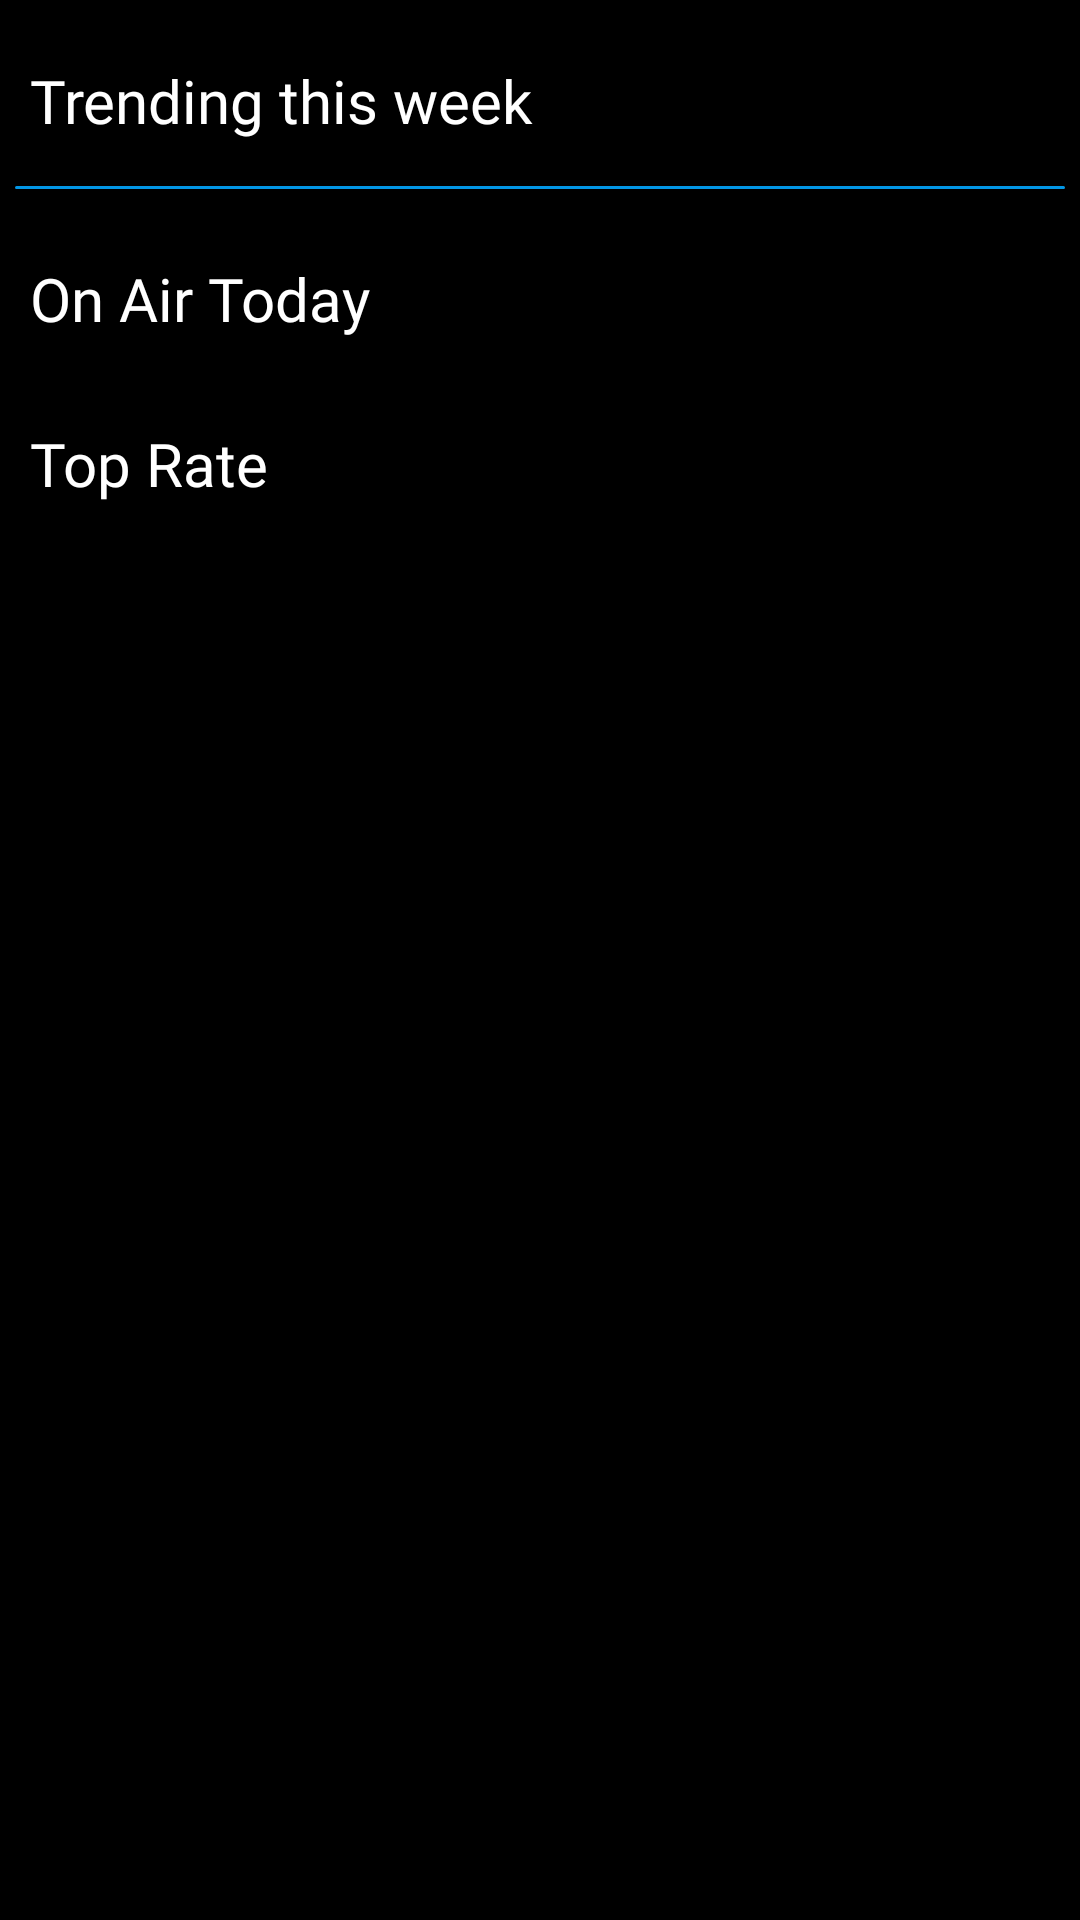

The Android layout XML behind this screen, and the referenced resources:
<!-- AndroidManifest.xml: application theme Base.Theme.FlimFlare -->
<!-- res/layout/fragment_american_tv_show.xml -->
<?xml version="1.0" encoding="utf-8"?>
<androidx.constraintlayout.widget.ConstraintLayout xmlns:android="http://schemas.android.com/apk/res/android"
    xmlns:tools="http://schemas.android.com/tools"
    android:layout_width="match_parent"
    android:layout_height="match_parent"
    xmlns:app="http://schemas.android.com/apk/res-auto"
    tools:context=".ui.american.AmericanTvShowFragment"
    android:background="@color/black">

    <androidx.core.widget.NestedScrollView
        android:layout_width="match_parent"
        android:layout_height="match_parent"
        app:layout_constraintBottom_toBottomOf="parent"
        app:layout_constraintEnd_toEndOf="parent"
        app:layout_constraintStart_toStartOf="parent"
        app:layout_constraintTop_toTopOf="parent">


        <LinearLayout
            android:layout_width="match_parent"
            android:layout_height="match_parent"
            android:orientation="vertical">

            <TextView
                android:layout_width="wrap_content"
                android:layout_height="wrap_content"
                android:text="Trending this week"
                android:textSize="20sp"
                android:textColor="@color/white"
                android:fontFamily="@font/space_grotesk_bold"
                android:layout_marginTop="20dp"
                android:layout_marginStart="10dp"/>

            <androidx.recyclerview.widget.RecyclerView
                android:id="@+id/rvTrendingTvShow"
                android:layout_width="match_parent"
                android:layout_height="wrap_content"
                tools:listitem="@layout/trending_tv_show"
                tools:itemCount="1"
                android:layout_margin="5dp"
                android:layout_gravity="fill"
                />

            <View
                android:id="@+id/upComingDivider"
                android:layout_width="match_parent"
                android:layout_marginEnd="10dp"
                android:layout_height="1dp"
                android:layout_margin="5dp"
                android:layout_gravity="center"
                android:background="@drawable/divider_now_playing_style" />

            <TextView
                android:layout_width="wrap_content"
                android:layout_height="wrap_content"
                android:text="On Air Today"
                android:textSize="20sp"
                android:textColor="@color/white"
                android:fontFamily="@font/space_grotesk_bold"
                android:layout_marginTop="18dp"
                android:layout_marginStart="10dp"/>

            <androidx.recyclerview.widget.RecyclerView
                android:id="@+id/rvOnAirTodayTvShow"
                android:layout_width="match_parent"
                android:layout_height="wrap_content"
                tools:listitem="@layout/popular_movie_layout"
                tools:itemCount="1"
                android:layout_margin="5dp"
                />

            <TextView
                android:layout_width="wrap_content"
                android:layout_height="wrap_content"
                android:text="Top Rate"
                android:textSize="20sp"
                android:textColor="@color/white"
                android:fontFamily="@font/space_grotesk_bold"
                android:layout_marginTop="18dp"
                android:layout_marginStart="10dp"/>

            <androidx.recyclerview.widget.RecyclerView
                android:id="@+id/rvTopRateTvShow"
                android:layout_width="match_parent"
                android:layout_height="wrap_content"
                tools:listitem="@layout/popular_movie_layout"
                tools:itemCount="1"
                android:layout_margin="5dp"
                />

        </LinearLayout>

    </androidx.core.widget.NestedScrollView>

    <ProgressBar
        android:layout_width="wrap_content"
        android:layout_height="wrap_content"
        android:id="@+id/prgBar"
        app:layout_constraintStart_toStartOf="parent"
        app:layout_constraintEnd_toEndOf="parent"
        app:layout_constraintTop_toTopOf="parent"
        app:layout_constraintBottom_toBottomOf="parent"
        android:visibility="gone"/>




</androidx.constraintlayout.widget.ConstraintLayout>
<!-- res/layout/trending_tv_show.xml (included above) -->
<?xml version="1.0" encoding="utf-8"?>
<androidx.cardview.widget.CardView xmlns:android="http://schemas.android.com/apk/res/android"
    xmlns:tools="http://schemas.android.com/tools"
    android:layout_width="280dp"
    android:layout_height="350dp"
    xmlns:app="http://schemas.android.com/apk/res-auto"
    app:cardCornerRadius="25dp"
    android:layout_margin="10dp"
    app:cardElevation="4dp">

    <LinearLayout
        android:layout_width="match_parent"
        android:layout_height="match_parent"
        android:orientation="vertical"
        android:background="@color/black"
        tools:ignore="ExtraText">

        <ImageView
            android:id="@+id/imvTrendingPoster"
            android:layout_width="match_parent"
            android:layout_height="270dp"
            android:layout_marginBottom="8dp"
            android:adjustViewBounds="true"
            android:scaleType="fitXY"
            android:src="@drawable/black_adam" />

        <TextView
            android:id="@+id/imvTrendingTitle"
            android:layout_width="290dp"
            android:layout_height="wrap_content"
            android:text="Title"
            android:textSize="15sp"
            android:textColor="@color/white"
            android:fontFamily="@font/supreme_regular"
            android:layout_marginTop="5dp"
            android:layout_margin="5dp"
            android:padding="2dp"
             />

        <LinearLayout
            android:layout_width="wrap_content"
            android:layout_height="wrap_content"
            android:orientation="horizontal"
            android:layout_margin="5dp">

            <ImageView
                android:layout_width="25dp"
                android:layout_height="25dp"
                android:src="@drawable/ic_release_date"
                android:layout_marginEnd="8dp"/>

            <TextView
                android:layout_width="wrap_content"
                android:layout_height="wrap_content"
                android:id="@+id/txvTrendingReleaseDate"
                android:text="Release Date: "
                android:textColor="@color/white" />

        </LinearLayout>

    </LinearLayout>

</androidx.cardview.widget.CardView>
<!-- res/layout/popular_movie_layout.xml (included above) -->
<?xml version="1.0" encoding="utf-8"?>
<androidx.cardview.widget.CardView
    xmlns:android="http://schemas.android.com/apk/res/android"
    xmlns:app="http://schemas.android.com/apk/res-auto"
    android:layout_width="280dp"
    android:layout_height="190dp"
    android:elevation="6dp"
    app:cardCornerRadius="18dp"
    android:background="@color/white">

    <androidx.constraintlayout.widget.ConstraintLayout
        android:layout_width="match_parent"
        android:layout_height="match_parent"
        android:padding="8dp"
        android:background="#242A32">

        <androidx.cardview.widget.CardView
            android:id="@+id/cardView"
            android:layout_width="120dp"
            android:layout_height="170dp"
            android:elevation="6dp"
            app:cardCornerRadius="18dp"
            app:layout_constraintStart_toStartOf="parent"
            app:layout_constraintTop_toTopOf="parent">

            <com.google.android.material.imageview.ShapeableImageView
                android:id="@+id/imvPopularPoster"
                android:layout_width="match_parent"
                android:layout_height="match_parent"
                android:scaleType="centerCrop"
                android:src="@drawable/spiderman"/>

        </androidx.cardview.widget.CardView>

        <LinearLayout
            android:layout_width="wrap_content"
            android:layout_height="wrap_content"
            android:layout_marginStart="10dp"
            android:gravity="center_vertical"
            android:orientation="vertical"
            app:layout_constraintBottom_toBottomOf="parent"
            app:layout_constraintStart_toEndOf="@id/cardView"
            app:layout_constraintTop_toTopOf="@id/cardView">

            <TextView
                android:id="@+id/txvPopularTitle"
                android:layout_width="120dp"
                android:layout_height="wrap_content"
                android:fontFamily="@font/supreme_regular"
                android:text="Spider Man"
                android:textColor="@color/white"
                android:textSize="15sp"
                android:textStyle="bold" />

            <LinearLayout
                android:layout_width="wrap_content"
                android:layout_height="wrap_content"
                android:layout_marginTop="10dp"
                android:orientation="horizontal">

                <ImageView
                    android:layout_width="wrap_content"
                    android:layout_height="wrap_content"
                    android:src="@drawable/ic_language" />

                <TextView
                    android:id="@+id/txvPopularLanguage"
                    android:layout_width="wrap_content"
                    android:layout_height="wrap_content"
                    android:layout_marginStart="5dp"
                    android:fontFamily="@font/supreme_regular"
                    android:text="en"
                    android:textColor="@color/white"
                    android:textSize="15sp" />
            </LinearLayout>

            <LinearLayout
                android:layout_width="wrap_content"
                android:layout_height="wrap_content"
                android:layout_marginTop="10dp"
                android:orientation="horizontal">

                <ImageView
                    android:layout_width="wrap_content"
                    android:layout_height="wrap_content"
                    android:src="@drawable/ic_release_date" />

                <TextView
                    android:id="@+id/txvPopularReleaseDate"
                    android:layout_width="wrap_content"
                    android:layout_height="wrap_content"
                    android:layout_marginStart="5dp"
                    android:fontFamily="@font/supreme_regular"
                    android:text="Release date"
                    android:textColor="@color/white"
                    android:textSize="15sp" />

            </LinearLayout>

            <TextView
                android:id="@+id/txvPopularMovieRating"
                android:layout_width="wrap_content"
                android:layout_height="wrap_content"
                android:fontFamily="@font/supreme_regular"
                android:padding="5dp"
                android:text="Rating: ★★★★★"
                android:textColor="@color/white" />

        </LinearLayout>

    </androidx.constraintlayout.widget.ConstraintLayout>

</androidx.cardview.widget.CardView>
<!-- resources referenced by this layout -->
<resources>
  <color name="black">#FF000000</color>
  <color name="white">#FFFFFFFF</color>
  <!-- drawable divider_now_playing_style (drawable) -->
  <?xml version="1.0" encoding="utf-8"?>
  <shape xmlns:android="http://schemas.android.com/apk/res/android">
      <corners android:radius="50dp"/>
      <solid android:color="@color/whiteBlue"/>
  </shape>
  <!-- drawable ic_language (drawable) -->
  <vector android:height="15dp" android:tint="@color/whiteBlue"
      android:viewportHeight="24" android:viewportWidth="24"
      android:width="15dp" xmlns:android="http://schemas.android.com/apk/res/android">
      <path android:fillColor="@android:color/white" android:pathData="M11.99,2C6.47,2 2,6.48 2,12s4.47,10 9.99,10C17.52,22 22,17.52 22,12S17.52,2 11.99,2zM18.92,8h-2.95c-0.32,-1.25 -0.78,-2.45 -1.38,-3.56 1.84,0.63 3.37,1.91 4.33,3.56zM12,4.04c0.83,1.2 1.48,2.53 1.91,3.96h-3.82c0.43,-1.43 1.08,-2.76 1.91,-3.96zM4.26,14C4.1,13.36 4,12.69 4,12s0.1,-1.36 0.26,-2h3.38c-0.08,0.66 -0.14,1.32 -0.14,2 0,0.68 0.06,1.34 0.14,2L4.26,14zM5.08,16h2.95c0.32,1.25 0.78,2.45 1.38,3.56 -1.84,-0.63 -3.37,-1.9 -4.33,-3.56zM8.03,8L5.08,8c0.96,-1.66 2.49,-2.93 4.33,-3.56C8.81,5.55 8.35,6.75 8.03,8zM12,19.96c-0.83,-1.2 -1.48,-2.53 -1.91,-3.96h3.82c-0.43,1.43 -1.08,2.76 -1.91,3.96zM14.34,14L9.66,14c-0.09,-0.66 -0.16,-1.32 -0.16,-2 0,-0.68 0.07,-1.35 0.16,-2h4.68c0.09,0.65 0.16,1.32 0.16,2 0,0.68 -0.07,1.34 -0.16,2zM14.59,19.56c0.6,-1.11 1.06,-2.31 1.38,-3.56h2.95c-0.96,1.65 -2.49,2.93 -4.33,3.56zM16.36,14c0.08,-0.66 0.14,-1.32 0.14,-2 0,-0.68 -0.06,-1.34 -0.14,-2h3.38c0.16,0.64 0.26,1.31 0.26,2s-0.1,1.36 -0.26,2h-3.38z"/>
  </vector>
  <!-- drawable ic_release_date (drawable) -->
  <vector android:height="15dp" android:tint="@color/whiteBlue"
      android:viewportHeight="24" android:viewportWidth="24"
      android:width="15dp" xmlns:android="http://schemas.android.com/apk/res/android">
      <path android:fillColor="@android:color/white" android:pathData="M11.99,2C6.47,2 2,6.48 2,12s4.47,10 9.99,10C17.52,22 22,17.52 22,12S17.52,2 11.99,2zM12,20c-4.42,0 -8,-3.58 -8,-8s3.58,-8 8,-8 8,3.58 8,8 -3.58,8 -8,8z"/>
      <path android:fillColor="@android:color/white" android:pathData="M12.5,7H11v6l5.25,3.15 0.75,-1.23 -4.5,-2.67z"/>
  </vector>
  <style name="Base.Theme.FlimFlare" parent="Theme.MaterialComponents.DayNight.NoActionBar">
          
          
      </style>
  <color name="whiteBlue">#0296E5</color>
</resources>
